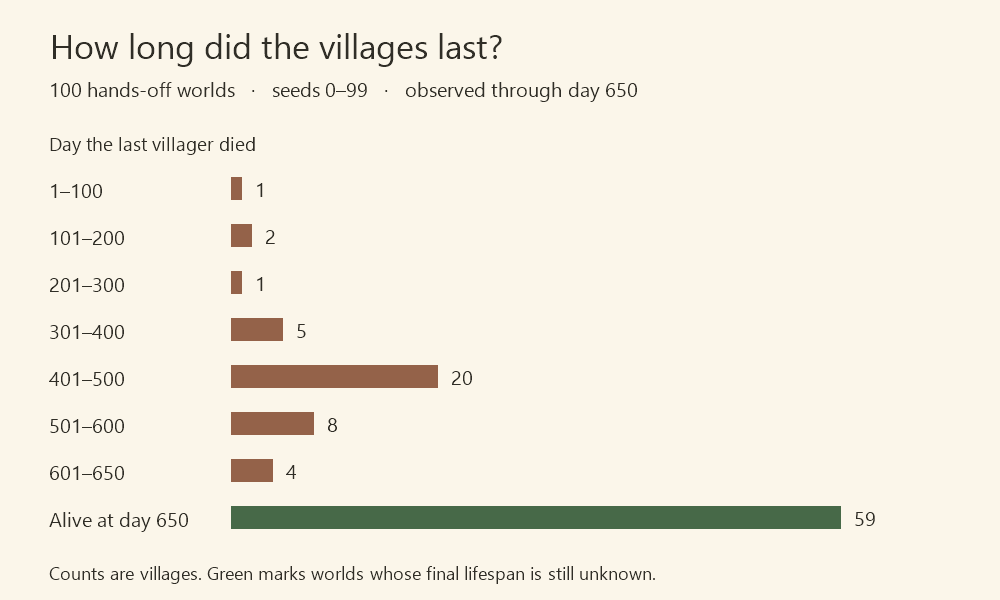

Data behind this chart, as committed beside it:
seed, day, ended, population
0, 497, true, 0
1, 650, false, 28
2, 650, false, 19
3, 601, true, 0
4, 650, false, 22
5, 486, true, 0
6, 386, true, 0
7, 411, true, 0
8, 650, false, 25
9, 650, false, 16
10, 456, true, 0
11, 478, true, 0
12, 442, true, 0
13, 650, false, 22
14, 650, false, 12
15, 650, false, 24
16, 650, false, 16
17, 650, false, 10
18, 650, false, 19
19, 650, false, 18
20, 650, false, 11
21, 650, false, 23
22, 650, false, 17
23, 650, false, 14
24, 650, false, 15
25, 650, false, 18
26, 450, true, 0
27, 448, true, 0
28, 650, false, 21
29, 568, true, 0
30, 650, false, 24
31, 650, false, 22
32, 650, false, 13
33, 478, true, 0
34, 650, false, 23
35, 650, false, 13
36, 650, false, 5
37, 650, false, 12
38, 650, false, 17
39, 650, false, 29
40, 650, false, 12
41, 566, true, 0
42, 650, false, 11
43, 650, false, 12
44, 63, true, 0
45, 650, false, 1
46, 650, false, 16
47, 491, true, 0
48, 650, false, 25
49, 473, true, 0
50, 586, true, 0
51, 606, true, 0
52, 650, false, 20
53, 483, true, 0
54, 650, false, 22
55, 650, false, 11
56, 454, true, 0
57, 650, false, 22
58, 494, true, 0
59, 228, true, 0
... 40 more rows
